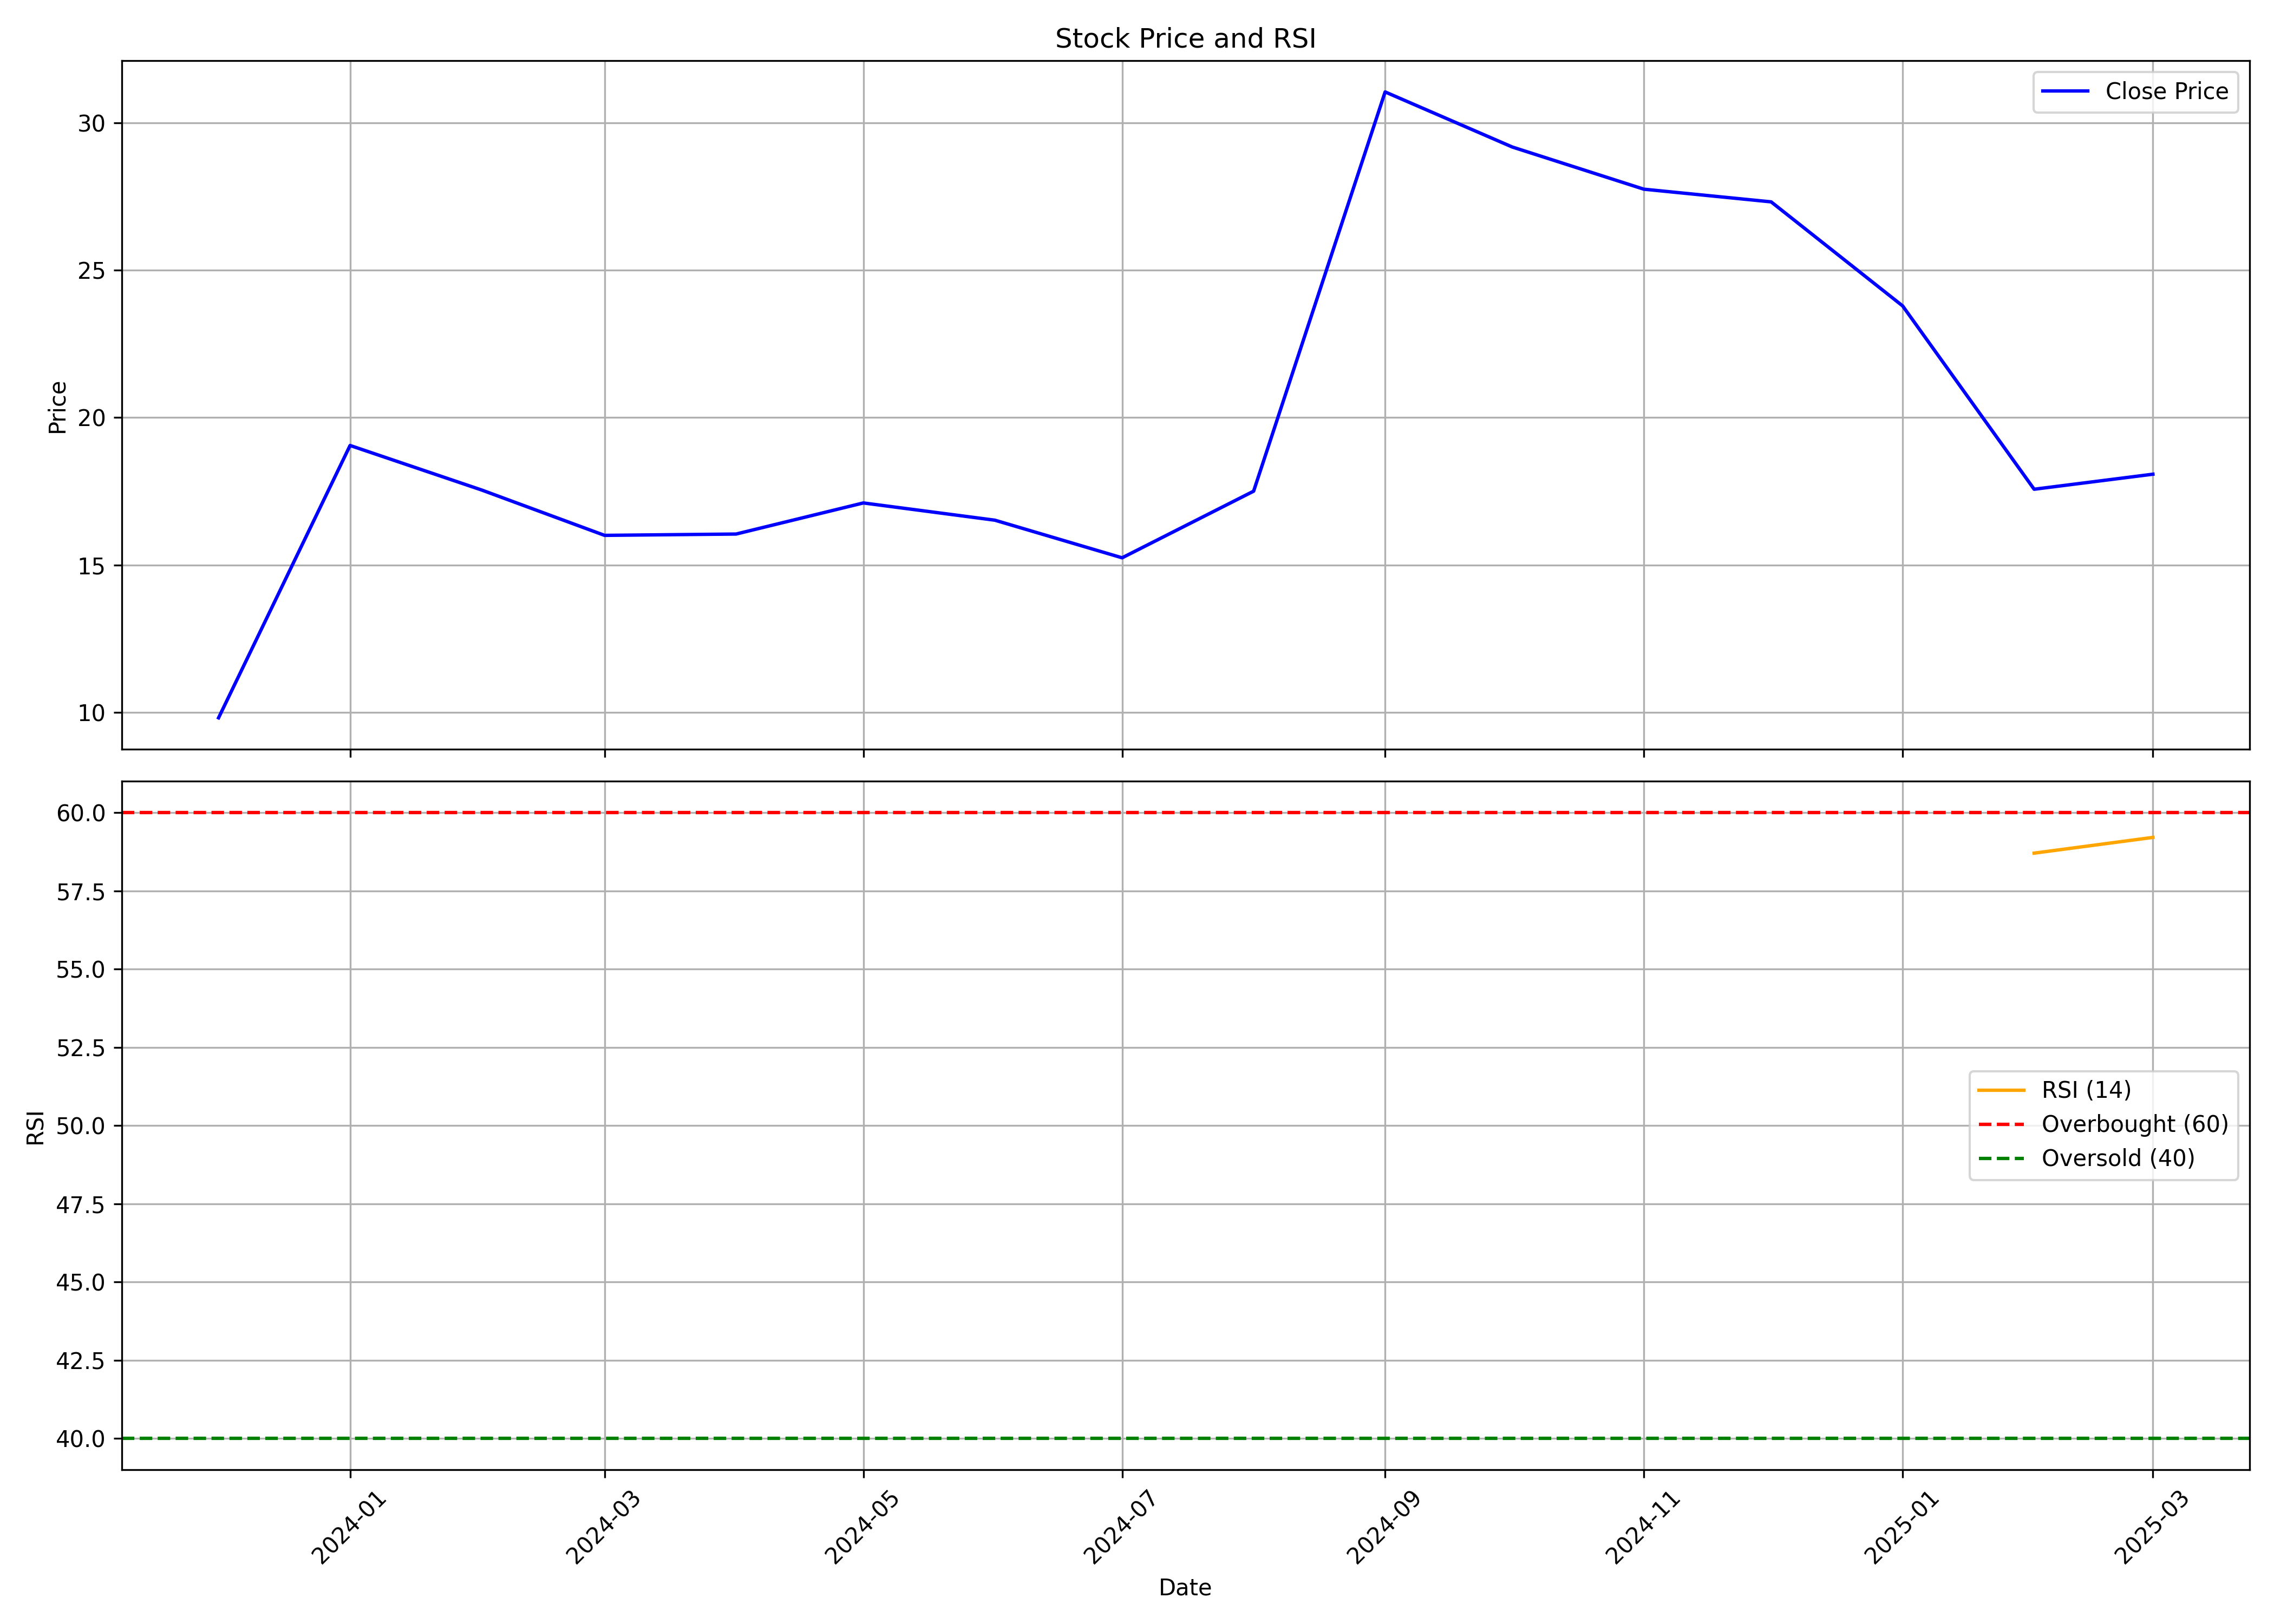

Source data for this figure (header and first rows):
, date, symbol, open, high, low, close, volume, rsi
0, 2023-12-01, MOTISONS, 10.9, 10.98, 8.885, 9.815, 154816990, 
1, 2024-01-01, MOTISONS, 9.925, 23.5, 9.505, 19.06, 910517510, 
2, 2024-02-01, MOTISONS, 19.3, 19.76, 17.25, 17.55, 131402230, 
3, 2024-03-01, MOTISONS, 17.59, 17.92, 12.7, 16, 75571920, 
4, 2024-04-01, MOTISONS, 16.2, 17.41, 15.68, 16.05, 61609480, 
5, 2024-05-01, MOTISONS, 16.05, 19.54, 15.9, 17.1, 139770260, 
6, 2024-06-01, MOTISONS, 17.87, 18.8, 15.71, 16.52, 111101130, 
7, 2024-07-01, MOTISONS, 15.28, 16.58, 14.04, 15.24, 86865630, 
8, 2024-08-01, MOTISONS, 15.59, 19.41, 14.02, 17.5, 245774210, 
9, 2024-09-01, MOTISONS, 17.55, 32.3, 17.55, 31.05, 987363500, 
10, 2024-10-01, MOTISONS, 31.0, 32.99, 26.46, 29.18, 141650950, 
11, 2024-11-01, MOTISONS, 29.7, 33.8, 25.65, 27.75, 53393267, 
12, 2024-12-01, MOTISONS, 28.21, 29.79, 25.61, 27.32, 22703637, 
13, 2025-01-01, MOTISONS, 27.5, 30.87, 20.35, 23.79, 46391877, 
14, 2025-02-01, MOTISONS, 24.2, 25.5, 17.25, 17.57, 42865944, 58.71
15, 2025-03-01, MOTISONS, 17.8, 19.75, 15.85, 18.08, 28371462, 59.21
